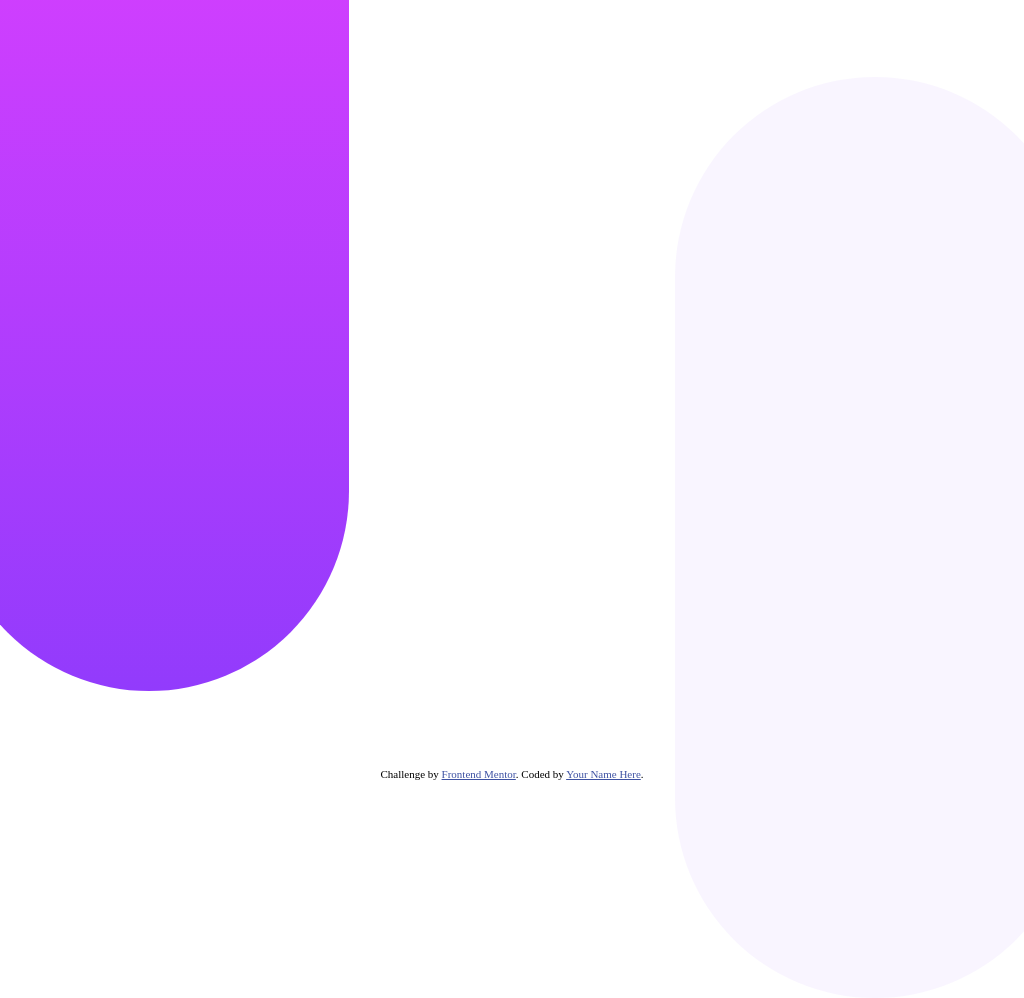

Write the HTML and CSS that draws this image.

<!-- file: index.html -->
<!DOCTYPE html>
<html lang="en">
<head>
  <meta charset="UTF-8">
  <meta name="viewport" content="width=device-width, initial-scale=1.0"> <!-- displays site properly based on user's device -->
  <link rel="stylesheet" href="./style/style.css">

  <link rel="icon" type="image/png" sizes="32x32" href="./images/favicon-32x32.png">
  
  <title>Frontend Mentor | [Challenge Name Here]</title>

  <!-- Feel free to remove these styles or customise in your own stylesheet 👍 -->
  <style>
    .attribution { font-size: 11px; text-align: center; }
    .attribution a { color: hsl(228, 45%, 44%); }
  </style>
</head>
<body>
<section class="page-wrapper">
  <div class="rounded-element1">
    <div class="smartphone"></div>

  </div>
  <div class="textDescription"></div>
  <div class="rounded-element2"></div>
</section>
  <!-- Samuel Green
  Available to Walk

  That sounds great. I’d be happy with that.

  Could you send over some pictures of your dog, please?

  Here are a few pictures. She’s a happy girl!

  Can you make it?

  She looks so happy! The time we discussed works. How long shall I take her out for?

  30 minute walk
  $29

  1 hour walk
  $49

  Type a message…

  Simple booking

  Stay in touch with our dog walkers through the chat interface. This makes it easy to 
  discuss arrangements and make bookings. Once the walk has been completed you can rate 
  your walker and book again all through the chat. -->
  
  <div class="attribution">
    Challenge by <a href="https://www.frontendmentor.io?ref=challenge" target="_blank">Frontend Mentor</a>. 
    Coded by <a href="#">Your Name Here</a>.
  </div>
</body>
</html>

/* file: style/style.css */
* {
  padding: 0;
  margin: 0;
  box-sizing: border-box;
}

body {
  overflow: hidden;
}

.page-wrapper {
  display: flex;
  gap: 50px;
  height: 100svh;
}
.page-wrapper .rounded-element1 {
  height: 130%;
  width: 35vw;
  min-width: 400px;
  border-radius: 100vw;
  background: linear-gradient(rgb(233, 64, 255), rgb(146, 59, 252));
  position: relative;
  bottom: 40%;
  left: -5%;
}
.page-wrapper .rounded-element2 {
  height: 120%;
  width: 35vw;
  min-width: 400px;
  border-radius: 100vw;
  background-color: rgb(146, 59, 252);
  opacity: 0.05;
  position: absolute;
  right: -5%;
  top: 10%;
}/*# sourceMappingURL=style.css.map */